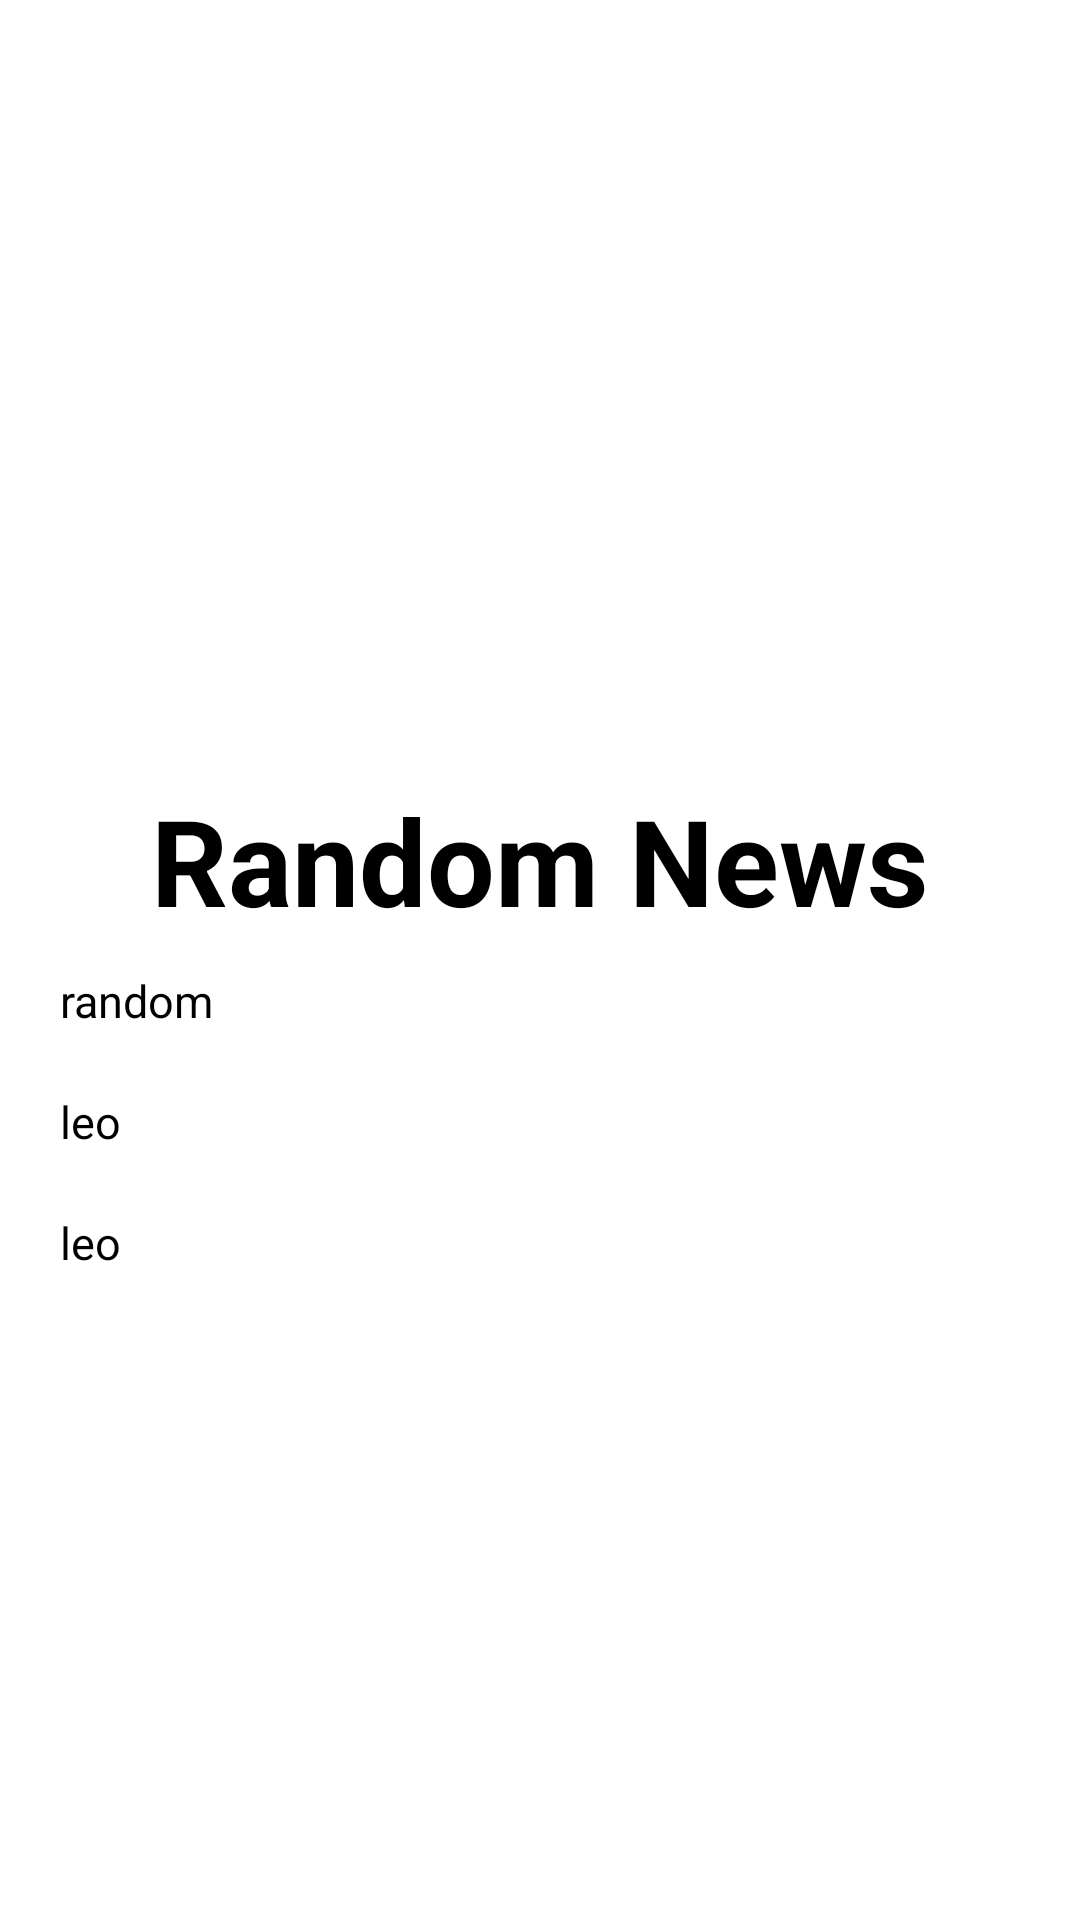

Produce the Android XML layout that renders to this screen, including the resource entries it uses.
<!-- AndroidManifest.xml: application theme Theme.AndroDev -->
<!-- res/layout/activity_random_news.xml -->
<?xml version="1.0" encoding="utf-8"?>
<LinearLayout xmlns:android="http://schemas.android.com/apk/res/android"
    xmlns:app="http://schemas.android.com/apk/res-auto"
    xmlns:tools="http://schemas.android.com/tools"
    android:layout_width="match_parent"
    android:layout_height="match_parent"
    android:orientation="vertical"
    tools:context=".ui.activity.RandomNewsActivity">

    <ImageView
        android:id="@+id/idNews"
        android:layout_width="match_parent"
        android:layout_height="250dp"
        android:scaleType="centerCrop"/>

    <TextView
        android:id="@+id/idTitle"
        android:layout_width="wrap_content"
        android:layout_height="wrap_content"
        android:textSize="40dp"
        android:textColor="@color/black"
        android:textStyle="bold"
        android:layout_marginTop="10sp"
        android:layout_gravity="center_horizontal"
        android:text="Random News"/>

    <TextView
        android:id="@+id/idLatinName"
        android:layout_width="wrap_content"
        android:layout_height="wrap_content"
        android:textColor="@color/black"
        android:textSize="15sp"
        android:text="random"
        android:layout_marginHorizontal="20dp"
        android:layout_marginVertical="10dp"/>

    <TextView
        android:id="@+id/idAnimalType"
        android:layout_width="wrap_content"
        android:layout_height="wrap_content"
        android:textColor="@color/black"
        android:textSize="15sp"
        android:text="leo"
        android:layout_marginHorizontal="20dp"
        android:layout_marginVertical="10dp"/>

    <TextView
        android:id="@+id/idHabitat"
        android:layout_width="wrap_content"
        android:layout_height="wrap_content"
        android:textColor="@color/black"
        android:textSize="15sp"
        android:text="leo"
        android:layout_marginHorizontal="20dp"
        android:layout_marginVertical="10dp"/>



</LinearLayout>
<!-- resources referenced by this layout -->
<resources>
  <color name="black">#FF000000</color>
  <style name="Theme.AndroDev" parent="Theme.MaterialComponents.DayNight.NoActionBar">
          
          <item name="colorPrimary">@color/purple_500</item>
          <item name="colorPrimaryVariant">@color/purple_700</item>
          <item name="colorOnPrimary">@color/white</item>
          
          <item name="colorSecondary">@color/teal_200</item>
          <item name="colorSecondaryVariant">@color/teal_700</item>
          <item name="colorOnSecondary">@color/black</item>
          
          <item name="android:statusBarColor">?attr/colorPrimaryVariant</item>
          
      </style>
  <color name="purple_500">#FF6200EE</color>
  <color name="purple_700">#FF3700B3</color>
  <color name="white">#FFFFFFFF</color>
  <color name="teal_200">#FF03DAC5</color>
  <color name="teal_700">#FF018786</color>
</resources>
